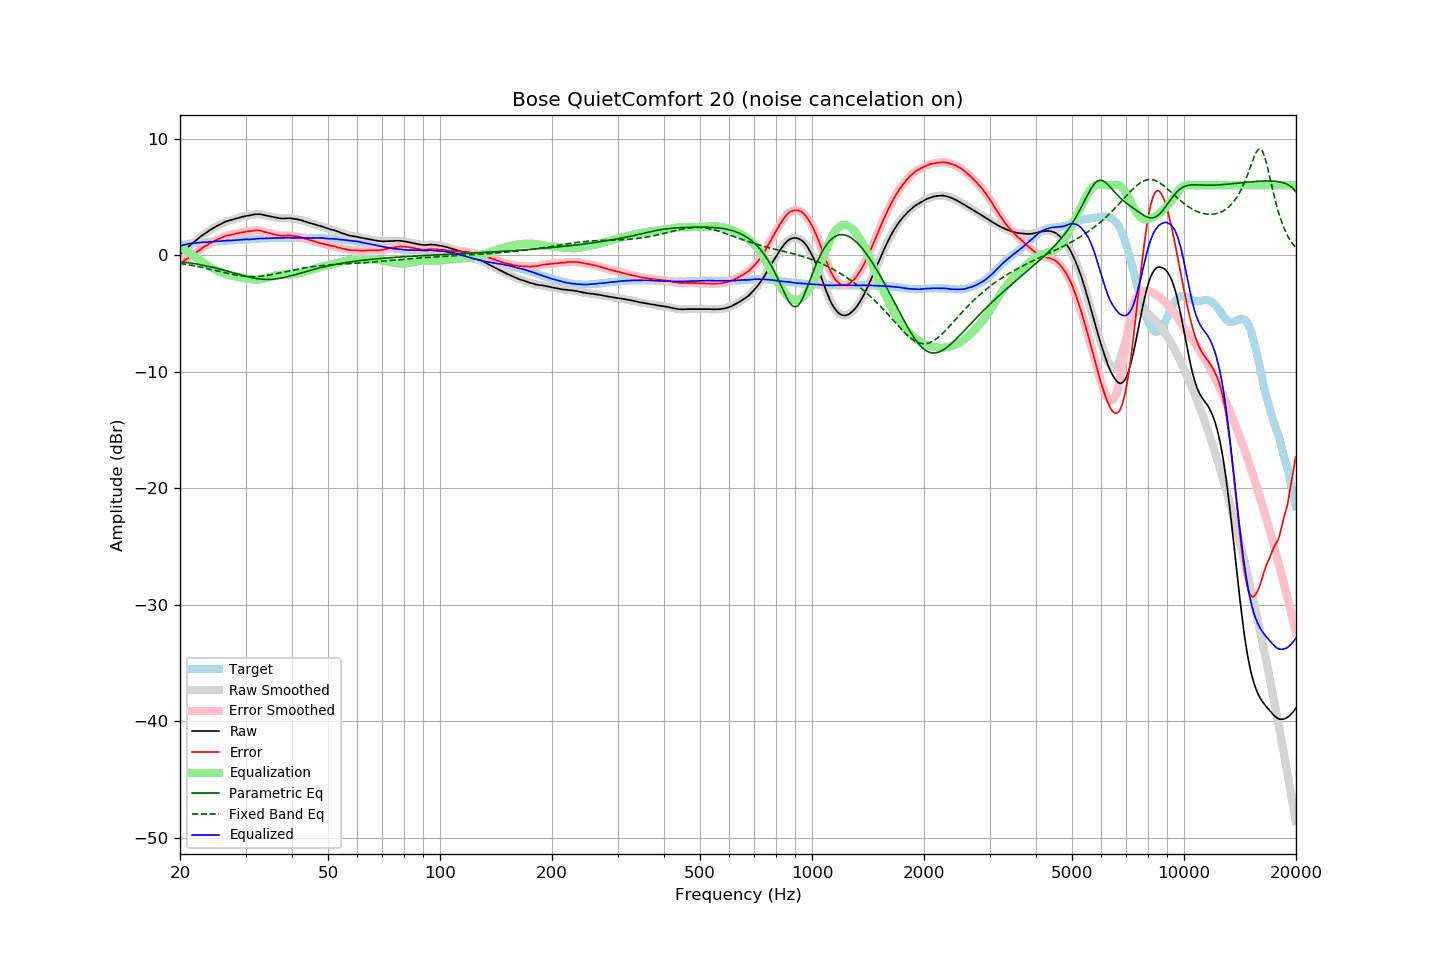

Values plotted in this chart, from the file beside it:
frequency, raw, error, smoothed, error_smoothed, equalization, parametric_eq, fixed_band_eq, equalized_raw, equalized_smoothed, target
20.00, 0.06, -0.71, 0.06, -0.71, 0.71, -0.56, -0.72, 0.77, 0.77, 0.78
20.20, 0.19, -0.62, 0.19, -0.62, 0.62, -0.58, -0.74, 0.82, 0.82, 0.81
20.40, 0.32, -0.53, 0.32, -0.53, 0.54, -0.60, -0.76, 0.86, 0.86, 0.86
20.61, 0.44, -0.44, 0.44, -0.45, 0.45, -0.62, -0.78, 0.89, 0.89, 0.88
20.81, 0.56, -0.36, 0.56, -0.36, 0.36, -0.63, -0.80, 0.93, 0.93, 0.92
21.02, 0.68, -0.28, 0.68, -0.27, 0.27, -0.65, -0.83, 0.95, 0.96, 0.96
21.23, 0.80, -0.18, 0.80, -0.18, 0.18, -0.67, -0.85, 0.98, 0.98, 0.98
21.44, 0.92, -0.08, 0.92, -0.09, 0.08, -0.70, -0.88, 1.01, 1.00, 1.00
21.66, 1.03, 0.01, 1.03, 0.01, -0.01, -0.72, -0.90, 1.02, 1.02, 1.02
21.87, 1.15, 0.11, 1.15, 0.11, -0.12, -0.74, -0.93, 1.03, 1.03, 1.03
22.09, 1.26, 0.21, 1.26, 0.21, -0.22, -0.76, -0.95, 1.05, 1.04, 1.05
22.31, 1.38, 0.31, 1.38, 0.32, -0.32, -0.79, -0.98, 1.06, 1.06, 1.06
22.54, 1.49, 0.42, 1.50, 0.42, -0.42, -0.81, -1.01, 1.07, 1.08, 1.07
22.76, 1.61, 0.53, 1.61, 0.53, -0.52, -0.84, -1.04, 1.09, 1.09, 1.08
22.99, 1.71, 0.63, 1.71, 0.63, -0.62, -0.86, -1.07, 1.10, 1.09, 1.08
23.22, 1.80, 0.71, 1.80, 0.71, -0.71, -0.89, -1.10, 1.09, 1.09, 1.09
23.45, 1.89, 0.79, 1.89, 0.80, -0.80, -0.92, -1.13, 1.10, 1.10, 1.10
23.69, 1.98, 0.87, 1.99, 0.88, -0.88, -0.95, -1.16, 1.10, 1.11, 1.11
23.92, 2.09, 0.97, 2.09, 0.96, -0.96, -0.98, -1.19, 1.13, 1.12, 1.12
24.16, 2.18, 1.04, 2.18, 1.04, -1.04, -1.01, -1.22, 1.15, 1.14, 1.14
24.40, 2.26, 1.11, 2.27, 1.11, -1.11, -1.04, -1.25, 1.15, 1.15, 1.16
24.65, 2.34, 1.18, 2.34, 1.18, -1.18, -1.07, -1.29, 1.16, 1.16, 1.16
24.89, 2.41, 1.25, 2.42, 1.25, -1.25, -1.10, -1.32, 1.16, 1.17, 1.17
25.14, 2.49, 1.32, 2.50, 1.32, -1.32, -1.14, -1.35, 1.17, 1.17, 1.18
25.39, 2.57, 1.39, 2.57, 1.38, -1.39, -1.17, -1.39, 1.19, 1.18, 1.19
25.65, 2.64, 1.44, 2.64, 1.44, -1.45, -1.21, -1.42, 1.19, 1.20, 1.21
25.91, 2.71, 1.51, 2.71, 1.51, -1.51, -1.25, -1.45, 1.21, 1.21, 1.21
26.16, 2.78, 1.57, 2.78, 1.57, -1.56, -1.28, -1.49, 1.23, 1.22, 1.22
26.43, 2.84, 1.62, 2.84, 1.62, -1.61, -1.32, -1.52, 1.24, 1.24, 1.22
26.69, 2.90, 1.67, 2.90, 1.66, -1.65, -1.36, -1.55, 1.25, 1.25, 1.23
26.96, 2.94, 1.69, 2.94, 1.69, -1.69, -1.40, -1.58, 1.25, 1.25, 1.25
27.23, 2.98, 1.72, 2.98, 1.72, -1.72, -1.44, -1.61, 1.26, 1.26, 1.26
27.50, 3.01, 1.74, 3.02, 1.75, -1.76, -1.47, -1.64, 1.26, 1.26, 1.27
27.77, 3.05, 1.78, 3.06, 1.78, -1.79, -1.51, -1.67, 1.27, 1.27, 1.27
28.05, 3.10, 1.81, 3.10, 1.81, -1.82, -1.55, -1.70, 1.29, 1.28, 1.29
28.33, 3.14, 1.85, 3.14, 1.85, -1.85, -1.59, -1.72, 1.30, 1.29, 1.29
28.62, 3.17, 1.87, 3.18, 1.88, -1.88, -1.63, -1.74, 1.30, 1.30, 1.30
28.90, 3.21, 1.91, 3.21, 1.91, -1.91, -1.67, -1.77, 1.31, 1.31, 1.31
29.19, 3.25, 1.95, 3.25, 1.94, -1.93, -1.71, -1.78, 1.32, 1.32, 1.31
29.48, 3.29, 1.96, 3.29, 1.96, -1.96, -1.75, -1.80, 1.33, 1.33, 1.34
29.78, 3.32, 1.99, 3.32, 1.99, -1.98, -1.79, -1.82, 1.34, 1.34, 1.34
30.08, 3.35, 2.01, 3.35, 2.01, -2.01, -1.82, -1.83, 1.35, 1.34, 1.34
30.38, 3.37, 2.03, 3.37, 2.02, -2.03, -1.86, -1.84, 1.34, 1.34, 1.34
30.68, 3.39, 2.03, 3.40, 2.04, -2.05, -1.89, -1.84, 1.34, 1.35, 1.36
30.99, 3.42, 2.06, 3.42, 2.06, -2.07, -1.92, -1.85, 1.35, 1.35, 1.36
31.30, 3.45, 2.08, 3.45, 2.08, -2.09, -1.95, -1.85, 1.36, 1.36, 1.37
31.61, 3.48, 2.10, 3.48, 2.11, -2.10, -1.98, -1.85, 1.38, 1.38, 1.38
31.93, 3.50, 2.12, 3.50, 2.12, -2.11, -2.00, -1.84, 1.40, 1.39, 1.39
32.24, 3.51, 2.13, 3.51, 2.12, -2.11, -2.02, -1.84, 1.41, 1.41, 1.39
32.57, 3.51, 2.11, 3.51, 2.11, -2.10, -2.04, -1.83, 1.42, 1.42, 1.40
32.89, 3.50, 2.09, 3.50, 2.09, -2.08, -2.06, -1.82, 1.43, 1.42, 1.41
33.22, 3.47, 2.05, 3.48, 2.05, -2.05, -2.07, -1.80, 1.42, 1.42, 1.42
33.55, 3.44, 2.01, 3.45, 2.02, -2.02, -2.08, -1.79, 1.42, 1.42, 1.43
33.89, 3.41, 1.98, 3.41, 1.97, -1.98, -2.09, -1.77, 1.43, 1.43, 1.44
34.23, 3.38, 1.94, 3.38, 1.94, -1.94, -2.09, -1.75, 1.44, 1.44, 1.45
34.57, 3.35, 1.90, 3.35, 1.90, -1.91, -2.09, -1.72, 1.45, 1.45, 1.45
34.92, 3.32, 1.87, 3.32, 1.87, -1.87, -2.09, -1.70, 1.46, 1.46, 1.45
35.27, 3.29, 1.83, 3.29, 1.83, -1.83, -2.08, -1.68, 1.47, 1.47, 1.46
35.62, 3.26, 1.79, 3.26, 1.80, -1.79, -2.07, -1.65, 1.47, 1.47, 1.47
35.97, 3.23, 1.77, 3.23, 1.76, -1.76, -2.05, -1.62, 1.47, 1.47, 1.47
... 635 more rows
